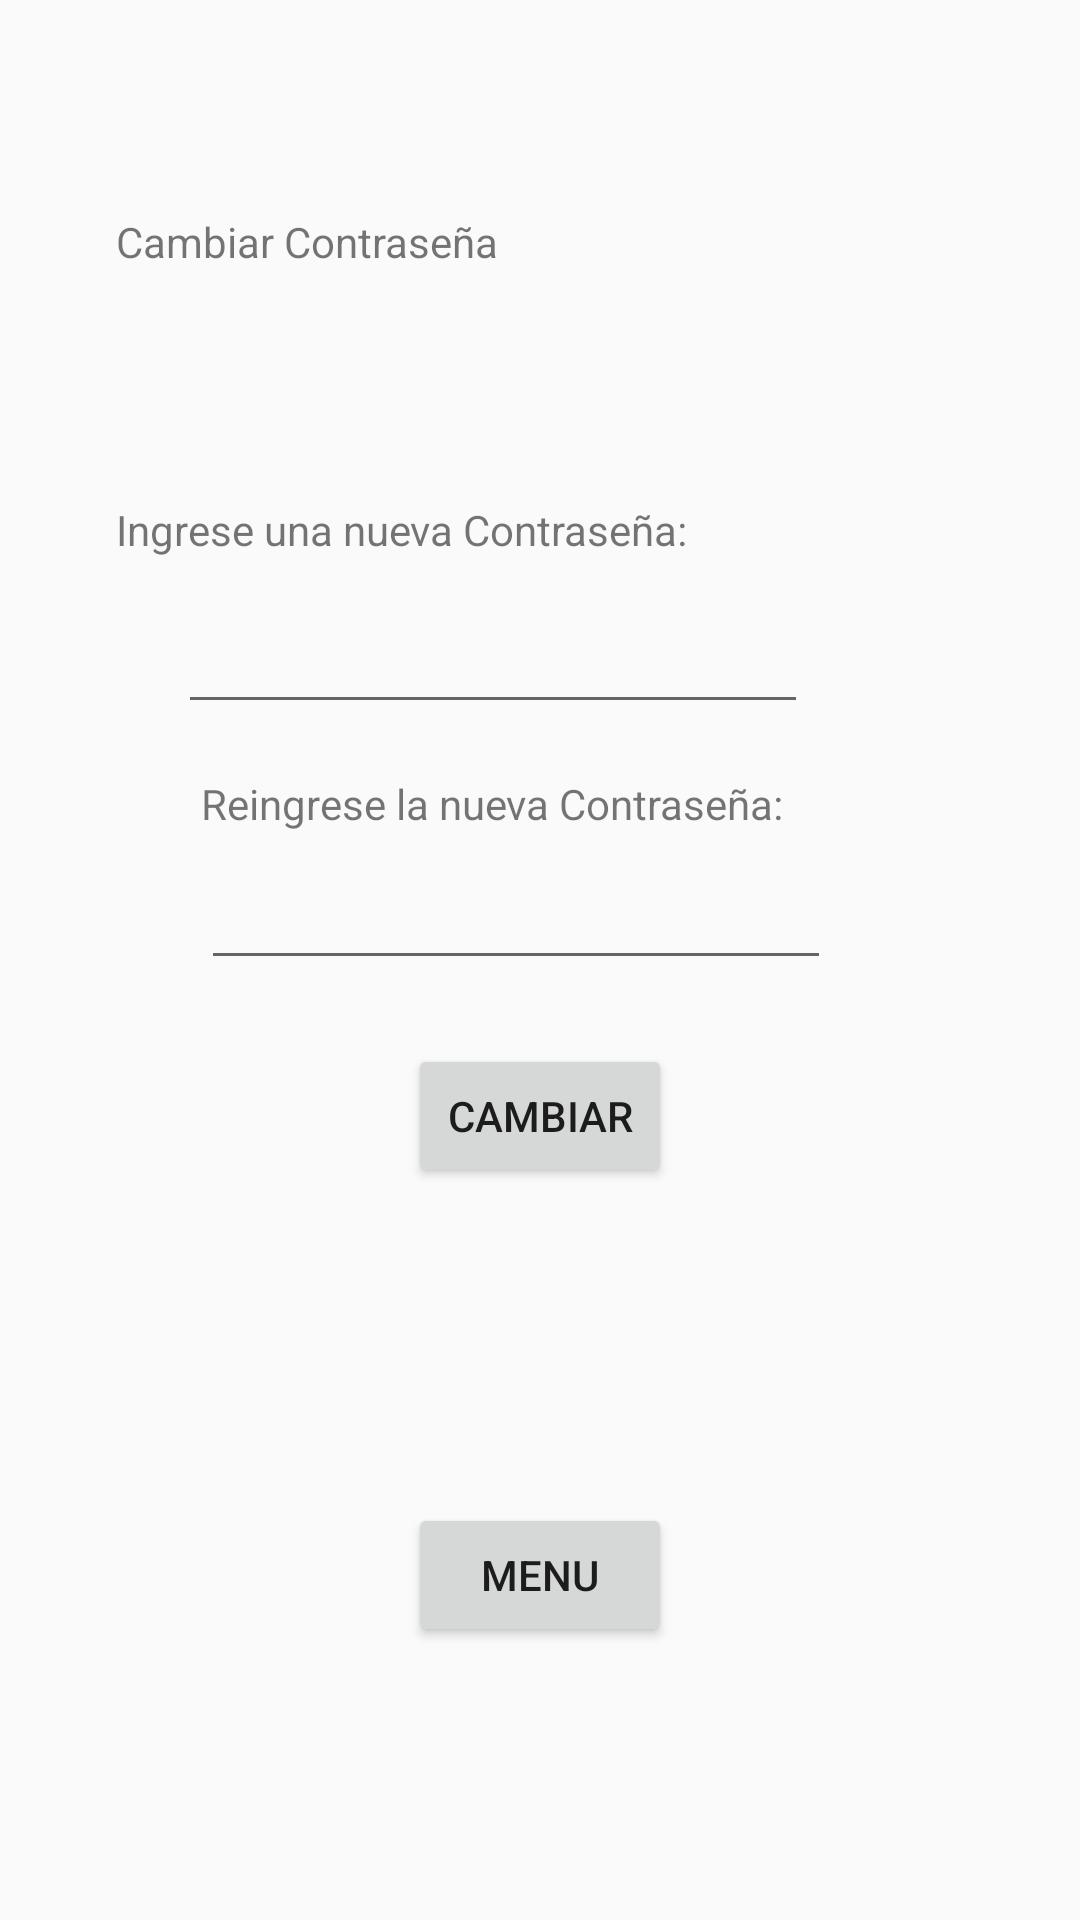

Layout XML and referenced resources for this Android screen:
<!-- AndroidManifest.xml: application theme AppTheme -->
<!-- res/layout/configuraciones.xml -->
<FrameLayout xmlns:android="http://schemas.android.com/apk/res/android"
    xmlns:tools="http://schemas.android.com/tools"
    android:layout_width="match_parent"
    android:layout_height="match_parent"
    xmlns:app="http://schemas.android.com/apk/res-auto"
    tools:context="com.example.moviles.proyectomoviles.Fragments.Configuraciones">

    <android.support.constraint.ConstraintLayout
        android:layout_width="match_parent"
        android:layout_height="match_parent"
        tools:layout_editor_absoluteY="81dp"
        tools:layout_editor_absoluteX="0dp">

        <TextView
            android:id="@+id/textView2"
            android:layout_width="wrap_content"
            android:layout_height="wrap_content"
            android:text="Cambiar Contraseña"
            tools:layout_constraintBottom_creator="1"
            tools:layout_constraintLeft_creator="1"
            app:layout_constraintBottom_toTopOf="@+id/textView4"
            android:layout_marginBottom="77dp"
            app:layout_constraintLeft_toLeftOf="@+id/textView4"
            android:layout_marginLeft="0dp" />

        <Button
            android:id="@+id/Cambiar"
            android:layout_width="wrap_content"
            android:layout_height="wrap_content"
            android:text="Cambiar"
            tools:layout_constraintTop_creator="1"
            tools:layout_constraintRight_creator="1"
            app:layout_constraintRight_toRightOf="parent"
            android:layout_marginTop="348dp"
            tools:layout_constraintLeft_creator="1"
            app:layout_constraintLeft_toLeftOf="parent"
            app:layout_constraintTop_toTopOf="parent" />

        <Button
            android:id="@+id/Menu"
            android:layout_width="wrap_content"
            android:layout_height="wrap_content"
            android:text="Menu"
            tools:layout_constraintRight_creator="1"
            tools:layout_constraintBottom_creator="1"
            app:layout_constraintBottom_toBottomOf="parent"
            app:layout_constraintRight_toRightOf="parent"
            tools:layout_constraintLeft_creator="1"
            android:layout_marginBottom="91dp"
            app:layout_constraintLeft_toLeftOf="parent" />

        <EditText
            android:id="@+id/Nueva"
            android:layout_width="wrap_content"
            android:layout_height="wrap_content"
            android:ems="10"
            android:inputType="textPassword"
            tools:layout_constraintTop_creator="1"
            tools:layout_constraintRight_creator="1"
            app:layout_constraintRight_toRightOf="parent"
            tools:layout_constraintLeft_creator="1"
            app:layout_constraintLeft_toLeftOf="parent"
            app:layout_constraintHorizontal_bias="0.396"
            android:layout_marginTop="14dp"
            app:layout_constraintTop_toBottomOf="@+id/textView4" />

        <EditText
            android:id="@+id/Repetida"
            android:layout_width="wrap_content"
            android:layout_height="wrap_content"
            android:ems="10"
            android:inputType="textPassword"
            tools:layout_constraintTop_creator="1"
            android:layout_marginTop="44dp"
            app:layout_constraintTop_toBottomOf="@+id/Nueva"
            tools:layout_constraintLeft_creator="1"
            app:layout_constraintLeft_toLeftOf="@+id/textView5" />

        <TextView
            android:id="@+id/textView4"
            android:layout_width="wrap_content"
            android:layout_height="wrap_content"
            android:text="Ingrese una nueva Contraseña:"
            tools:layout_constraintTop_creator="1"
            tools:layout_constraintLeft_creator="1"
            android:layout_marginTop="167dp"
            app:layout_constraintLeft_toLeftOf="@+id/Nueva"
            app:layout_constraintTop_toTopOf="parent"
            android:layout_marginLeft="-21dp" />

        <TextView
            android:id="@+id/textView5"
            android:layout_width="wrap_content"
            android:layout_height="wrap_content"
            android:text="Reingrese la nueva Contraseña:"
            tools:layout_constraintBottom_creator="1"
            app:layout_constraintBottom_toTopOf="@+id/Repetida"
            android:layout_marginStart="67dp"
            tools:layout_constraintLeft_creator="1"
            android:layout_marginBottom="8dp"
            app:layout_constraintLeft_toLeftOf="parent"
            android:layout_marginLeft="67dp" />

    </android.support.constraint.ConstraintLayout>
</FrameLayout>
<!-- resources referenced by this layout -->
<resources>
  <style name="AppTheme" parent="Theme.AppCompat.Light.NoActionBar">
          
          <item name="colorPrimary">@color/colorPrimary</item>
          <item name="colorPrimaryDark">@color/colorPrimaryDark</item>
          <item name="colorAccent">@color/colorAccent</item>
          
          <item name="windowActionBar">false</item>
          
          <item name="windowActionModeOverlay">true</item>
      </style>
  <color name="colorPrimary">#4c5485</color>
  <color name="colorPrimaryDark">#303F9F</color>
  <color name="colorAccent">#FF4081</color>
</resources>
